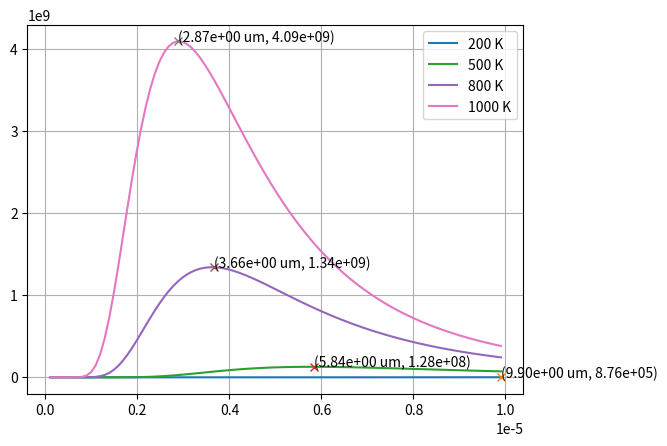

The matplotlib source for this figure:
# -*- coding: utf-8 -*-
"""
IRtools:
========

Created on Fri Apr 22 14:55:12 2016
[redacted]
"""


def e_planck(T,ll):
    e = 2.718281828459045
    c = 299792458
    h = 6.62607004e-34
    k = 1.38064852e-23

    E = 2*h*c**2 / ll**5 * 1/(e**(h*c/(ll*k*T))-1)

    return E


def e_planck_plot(T,normalised=False):
    from numpy import arange
    from matplotlib import pyplot as plt

    number_points = 100
    llmin, llmax = .1, 10
    ll_values = [ll*1e-6 for ll in arange(llmin,
                                        llmax,
                                        (llmax-llmin)/(number_points))]
    e_values = [e_planck(T,ll) for ll in ll_values]
    e_normalised = [e/max(e_values) for e in e_values]

    if normalised is True:
        e_values = e_normalised
    e_max = max(e_values)
    ll_max = ll_values[e_values.index(e_max)]

    plt.plot(ll_values,e_values,label='{:0.0f} K'.format(T))
    plt.plot(ll_max,e_max,'x')
    plt.annotate('({0:0.2e} um, {1:0.2e})'.format(ll_max/1e-6,e_max),xy = (ll_max,e_max))
    plt.legend()
    plt.grid('on')

    return ll_max, e_max

def transmission_plot(material):
    pass


if __name__ == '__main__':
    from matplotlib.pyplot import clf
    clf()
    for T in [200,500,800,1000]:
        #T = 273+800
        ll = 6.0e-6
        E = e_planck(T,ll)
        #print('E(T = {:},ll = {:}) = {:0.3e}'.format(T,ll,E))
        ll_max, e_max = e_planck_plot(T)
        #print('{:} C:\t{:0.2f} um \t {:0.2e}'.format(T,ll_max/1e-6,e_max))
